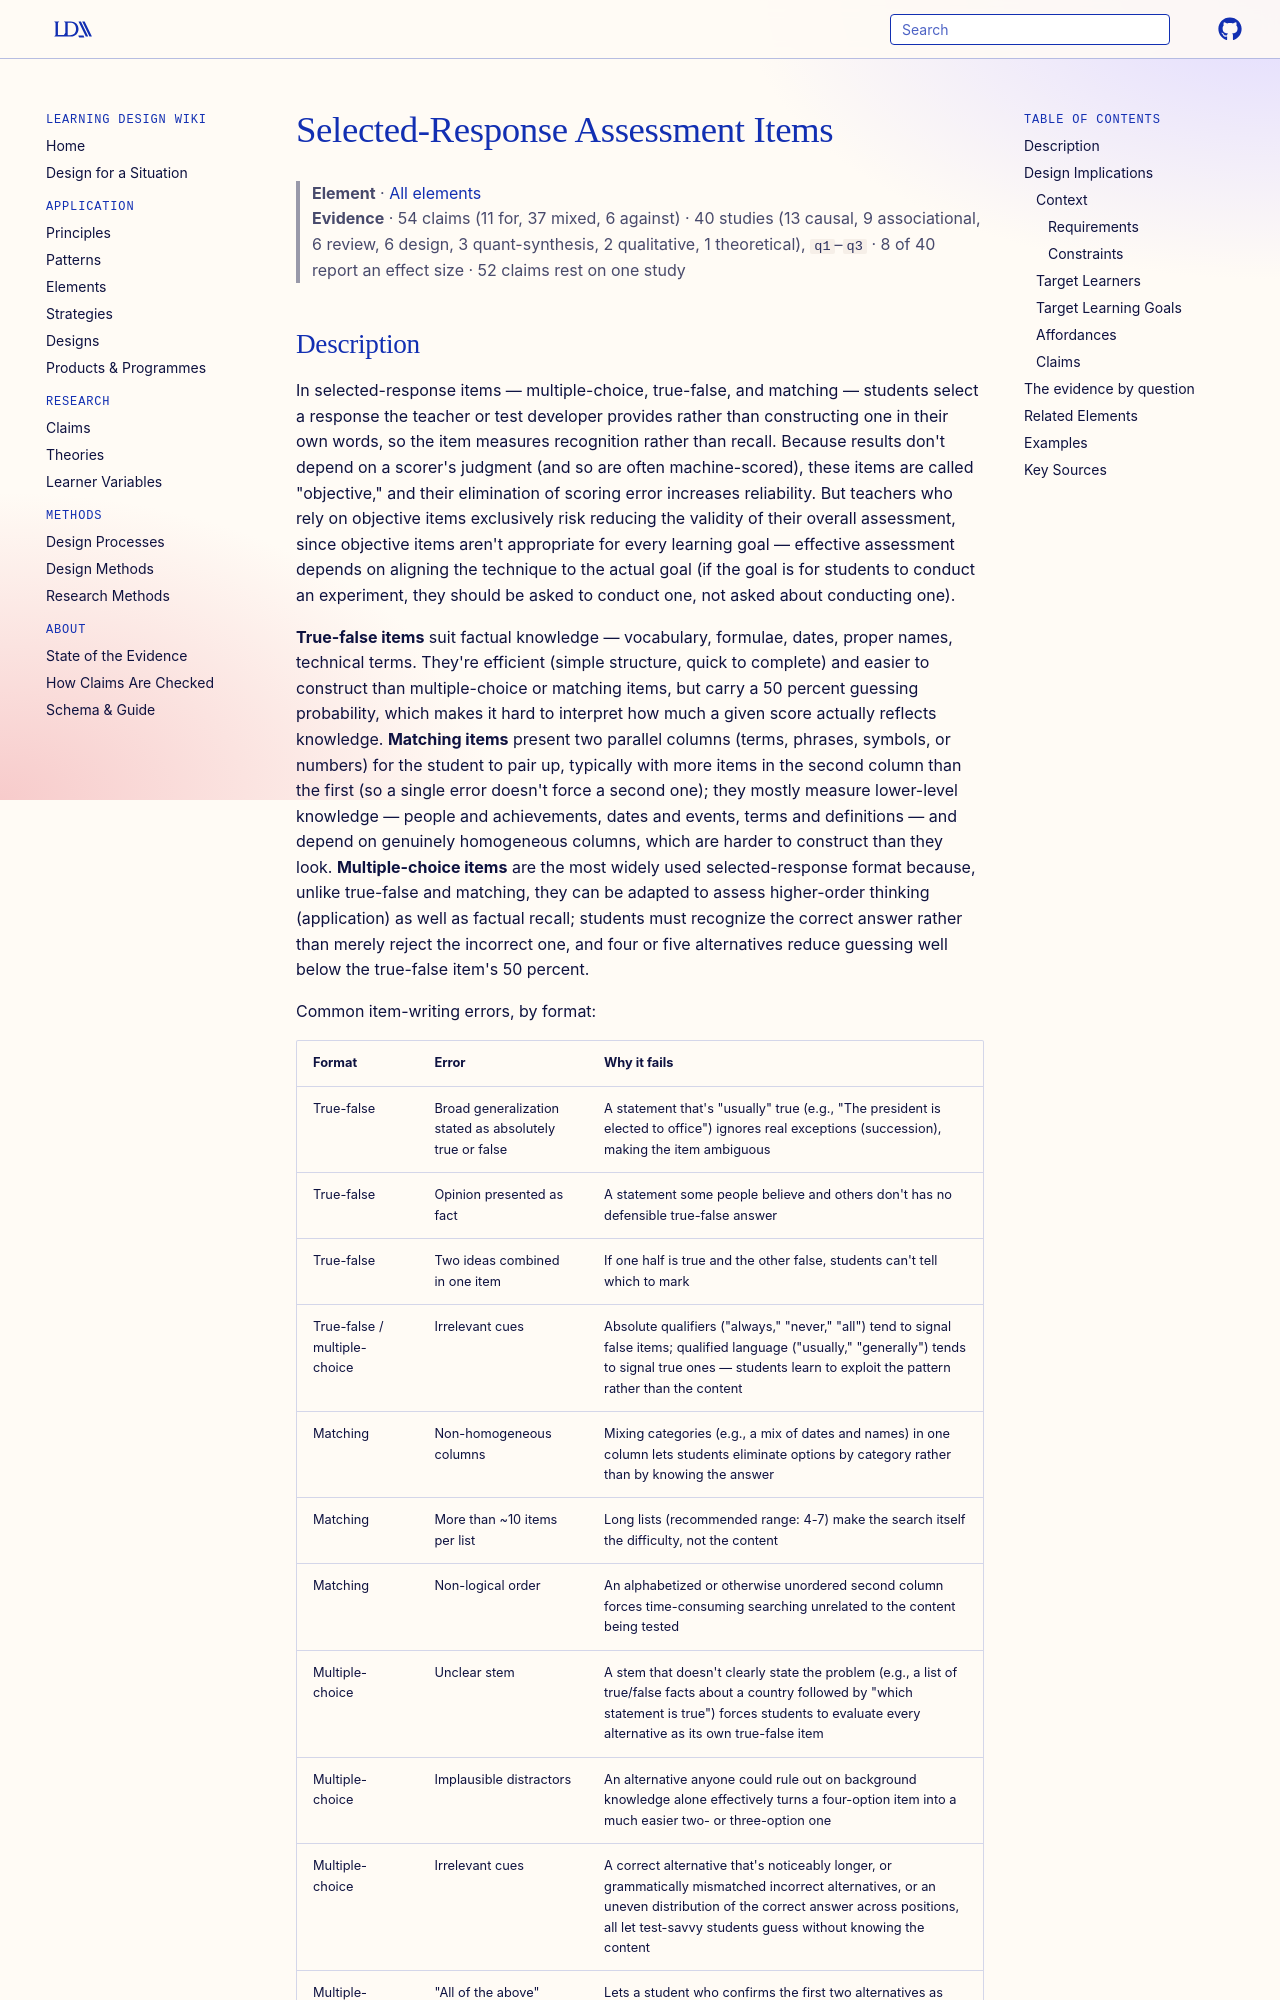

repository: Learning-Design-Alliance/learning-wiki · page: elements/selected-response-assessment-items/index.html · generator: mkdocs

---
type: element
id: selected-response-assessment-items
title: Selected-Response Assessment Items
description: Multiple-choice, true-false, and matching items ask students to select rather than construct a response — easy to score objectively, but hard to write well, and appropriate mainly for recognition-level rather than complex learning goals.
canonical: true
status: review
generated:
  by: claude/unspecified
  at: 2026-08-29
---

# Selected-Response Assessment Items

> **Element** · [All elements](index.md)
> **Evidence** · 54 claims (11 for, 37 mixed, 6 against) · 40 studies (13 causal, 9 associational, 6 review, 6 design, 3 quant-synthesis, 2 qualitative, 1 theoretical), `q1`–`q3` · 8 of 40 report an effect size · 52 claims rest on one study
